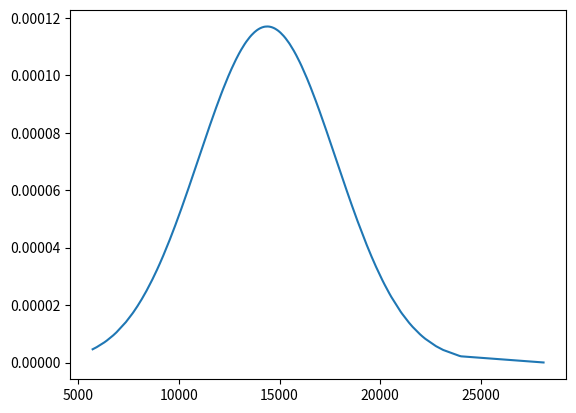

Generate this figure with matplotlib:
import matplotlib.pyplot as plot
import numpy
import pandas
import scipy.stats as stats


def remove_out(
        dataframe,
        rev_range: float,
) -> pandas.Series:
    """
[redacted]
    :param dataframe:
    :return:
    """
    dff: pandas.Series = pandas.Series(dataframe)
    level_1q = dff.quantile(0.25)
    level_3q = dff.quantile(0.75)
    IQR = level_3q - level_1q

    dff = dff[(dff <= level_3q + (rev_range * IQR)) & (dff >= level_1q - (rev_range * IQR))]
    dff = dff.reset_index(drop=True)
    return dff


def main(
        data: dict[str, list],
        # rev_range: float = 6.0,  # 제거 범위 조절 변수. 낮으면 낮을수록 더 많이 제거함.
        rev_range: float = 3.0,  # 제거 범위 조절 변수. 낮으면 낮을수록 더 많이 제거함.
):
    # pd_series = pandas.Series(data["little-no-outlier"])
    # pd_series = pandas.Series(data["little-outlier"])
    # pd_series = pandas.Series(data["many-no-outlier"])
    pd_series = pandas.Series(data["many-outlier"])
    print(pd_series)

    out = remove_out(pd_series, rev_range)
    print(out)

    data2 = out.to_list()

    pdf = stats.norm.pdf(
        numpy.sort(data2),
        numpy.mean(data2),
        numpy.std(data2),
    )

    plot.figure()
    plot.plot(numpy.sort(data2), pdf)
    plot.show()


if __name__ == '__main__':
    # 건수가 적고 아웃라이어가 있는 경우
    data: dict[str, list] = {
        "little-no-outlier": [
            35289,
            35065,
            32773,
            31203,
            27494,
            26585,
            26284,
            25974,
            25974,
            25824,
            25134,
            25134,
            24828,
            23606,
            23532,
            23422,
            23300,
            23300,
            23300,
            22918,
            22911,
            22765,
            22613,
            22460,
            22078,
            21008,
            20850,
            20717,
            20690,
            20626,
            20550,
            20550,
            20530,
            20244,
            20048,
            19786,
            19411,
            19300,
            19099,
            17722,
            17714,
        ],
        "little-outlier": [
            750556,
            209112,
            209112,
            209112,
            209112,
            209112,
            209112,
            209112,
            209112,
            209112,
            209112,
            209112,
            209112,
            209112,
            183861,
            182888,
            181359,
            175423,
            175423,
            175423,
            175423,
            175423,
            175423,
            175423,
            175423,
            175423,
            175423,
            175423,
            175423,
            175423,
            175423,
            175423,
            175423,
            175423,
            175342,
            159587,
            151261,
            135218,
            134915,
            134915,
            124808,
            113063,
            110008,
            105348,
            101597,
            100076,
            97134,
            95111,
            93965,
            90909,
            90845,
            83270,
            68257,
            67249,
        ],
        "many-no-outlier": [
            16893,
            15638,
            15271,
            15214,
            15205,
            15129,
            15129,
            14960,
            14790,
            14790,
            14366,
            14358,
            14282,
            14282,
            14197,
            14112,
            14070,
            14027,
            13943,
            13943,
            13943,
            13943,
            13943,
            13943,
            13934,
            13773,
            13688,
            13519,
            13519,
            13519,
            13434,
            13434,
            13434,
            13434,
            13434,
            13434,
            13434,
            13434,
            13349,
            13349,
            13349,
            13349,
            13349,
            13349,
            13349,
            13265,
            13265,
            13265,
            13265,
            13265,
            13261,
            13180,
            13108,
            13108,
            13095,
            13095,
            13095,
            13095,
            13010,
            13010,
            12897,
            12869,
            12869,
            12869,
            12869,
            12869,
            12869,
            12822,
            12784,
            12775,
            12745,
            12745,
            12699,
            12614,
            12614,
            12614,
            12606,
            12591,
            12530,
            12530,
            12530,
            12530,
            12530,
            12530,
            12530,
            12516,
            12445,
            12445,
            12445,
            12445,
            12363,
            12360,
            12360,
            12360,
            12360,
            12360,
            12275,
            12275,
            12191,
            12191,
            12191,
            12191,
            12191,
            12191,
            12147,
            12133,
            12106,
            12106,
            12106,
            12097,
            12070,
            12058,
            12056,
            12056,
            12021,
            12021,
            12021,
            12021,
            12021,
            12021,
            11981,
            11981,
            11981,
            11917,
            11879,
            11879,
            11879,
            11879,
            11879,
            11879,
            11879,
            11879,
            11808,
            11772,
            11770,
            11710,
            11710,
            11710,
            11710,
            11701,
            11701,
            11701,
            11701,
            11695,
            11695,
            11656,
            11625,
            11625,
            11625,
            11625,
            11625,
            11625,
            11619,
            11612,
            11540,
            11540,
            11540,
            11456,
            11456,
            11456,
            11390,
            11390,
            11383,
            11313,
            11286,
            11286,
            11286,
            11286,
            11286,
            11278,
            11201,
            11201,
            11201,
            11185,
            11154,
            11117,
            11117,
            11084,
            11077,
            11077,
            11077,
            11032,
            10931,
            10891,
            10848,
            10848,
            10806,
            10806,
            10806,
            10722,
            10722,
            10722,
            10722,
            10722,
            10722,
            10695,
            10646,
            10646,
            10637,
            10637,
            10619,
            10619,
            10570,
            10542,
            10468,
            10468,
            10417,
            10390,
            10383,
            10383,
            10374,
            10298,
            10290,
            10213,
            10129,
            10129,
            9958,
            9902,
            9902,
            9817,
            9817,
            9809,
            9724,
            9648,
            9549,
            9518,
            9478,
            9470,
            9470,
            9470,
            9470,
            9470,
            9470,
            9394,
            9309,
            9061,
            9055,
            8799,
            8744,
            8660,
            8600,
            8600,
            8600,
            8600,
            8600,
            8600,
            8600,
            8600,
            8500,
            8500,
            8500,
            8300,
            8200,
            7572,
            7417,
            7390,
            7005,
        ],
        "many-outlier": [
            89049,
            37448,
            28105,
            24012,
            23923,
            23121,
            22766,
            22232,
            22078,
            21964,
            21608,
            21431,
            21342,
            21075,
            21008,
            20986,
            20550,
            20532,
            20452,
            20363,
            20214,
            20096,
            20096,
            20096,
            19786,
            19651,
            19651,
            19651,
            19562,
            19562,
            19562,
            19562,
            19562,
            19562,
            19500,
            19385,
            19328,
            19327,
            19318,
            19246,
            19206,
            19206,
            19206,
            18869,
            18851,
            18762,
            18752,
            18583,
            18583,
            18494,
            18487,
            18444,
            18444,
            18335,
            18317,
            18317,
            18317,
            18317,
            18283,
            18258,
            18105,
            18050,
            17961,
            17953,
            17871,
            17800,
            17782,
            17782,
            17782,
            17782,
            17782,
            17722,
            17694,
            17694,
            17647,
            17605,
            17605,
            17605,
            17571,
            17563,
            17426,
            17426,
            17426,
            17426,
            17418,
            17321,
            17321,
            17160,
            17160,
            17112,
            16982,
            16982,
            16973,
            16893,
            16893,
            16893,
            16893,
            16893,
            16893,
            16893,
            16883,
            16799,
            16730,
            16714,
            16714,
            16714,
            16626,
            16537,
            16537,
            16537,
            16527,
            16519,
            16448,
            16444,
            16444,
            16425,
            16425,
            16358,
            16358,
            16341,
            16270,
            16092,
            16092,
            16083,
            16083,
            16074,
            16043,
            16035,
            16002,
            16002,
            16002,
            16002,
            16002,
            16002,
            16002,
            15966,
            15966,
            15966,
            15962,
            15962,
            15914,
            15914,
            15914,
            15890,
            15890,
            15890,
            15878,
            15825,
            15737,
            15737,
            15722,
            15722,
            15704,
            15704,
            15661,
            15661,
            15638,
            15638,
            15638,
            15638,
            15638,
            15638,
            15638,
            15638,
            15629,
            15629,
            15629,
            15508,
            15468,
            15468,
            15383,
            15299,
            15271,
            15214,
            15214,
            15214,
            15205,
            15205,
            15202,
            15171,
            15171,
            15129,
            15129,
            15129,
            15129,
            15044,
            15044,
            15044,
            15044,
            14960,
            14935,
            14897,
            14897,
            14897,
            14875,
            14875,
            14865,
            14859,
            14790,
            14790,
            14790,
            14790,
            14790,
            14790,
            14790,
            14790,
            14790,
            14790,
            14790,
            14782,
            14705,
            14621,
            14621,
            14621,
            14621,
            14621,
            14558,
            14536,
            14536,
            14536,
            14536,
            14515,
            14482,
            14482,
            14439,
            14439,
            14439,
            14407,
            14366,
            14366,
            14362,
            14358,
            14358,
            14282,
            14282,
            14254,
            14209,
            14197,
            14197,
            14197,
            14197,
            14197,
            14176,
            14125,
            14112,
            14112,
            14112,
            14027,
            14027,
            13948,
            13947,
            13943,
            13943,
            13943,
            13943,
            13904,
            13872,
            13858,
            13773,
            13773,
            13773,
            13773,
            13751,
            13743,
            13718,
            13688,
            13688,
            13688,
            13688,
            13675,
            13675,
            13604,
            13598,
            13566,
            13519,
            13519,
            13519,
            13519,
            13519,
            13510,
            13510,
            13510,
            13510,
            13434,
            13434,
            13434,
            13434,
            13434,
            13351,
            13349,
            13349,
            13349,
            13349,
            13349,
            13337,
            13293,
            13265,
            13216,
            13216,
            13216,
            13216,
            13180,
            13180,
            13180,
            13180,
            13095,
            13095,
            13095,
            13095,
            13095,
            13095,
            13095,
            13095,
            13095,
            13010,
            12987,
            12911,
            12897,
            12897,
            12869,
            12869,
            12869,
            12869,
            12869,
            12834,
            12820,
            12784,
            12758,
            12614,
            12614,
            12614,
            12606,
            12605,
            12591,
            12530,
            12530,
            12530,
            12452,
            12452,
            12445,
            12445,
            12445,
            12445,
            12445,
            12360,
            12201,
            12191,
            12182,
            12147,
            12133,
            12133,
            12133,
            12106,
            12021,
            12021,
            12021,
            11879,
            11879,
            11879,
            11847,
            11770,
            11710,
            11701,
            11701,
            11688,
            11625,
            11625,
            11625,
            11625,
            11625,
            11625,
            11617,
            11540,
            11456,
            11456,
            11350,
            11312,
            11286,
            11286,
            11286,
            11117,
            11077,
            10891,
            10806,
            10798,
            10798,
            10790,
            10722,
            10722,
            10722,
            10722,
            10722,
            10568,
            10552,
            10552,
            10492,
            10492,
            10492,
            10383,
            10383,
            10383,
            10298,
            10213,
            10129,
            10129,
            10129,
            9930,
            9894,
            9894,
            9817,
            9747,
            9733,
            9648,
            9648,
            9626,
            9549,
            9478,
            9478,
            9224,
            9224,
            9055,
            9046,
            9046,
            8914,
            8829,
            8744,
            8744,
            8684,
            8660,
            8599,
            8393,
            8156,
            8150,
            8066,
            7944,
            7750,
            7700,
            7698,
            7650,
            7615,
            7614,
            7367,
            6900,
            6739,
            6739,
            6689,
            6689,
            6423,
            6423,
            6300,
            6223,
            5918,
            5718,
        ]
    }
    main(data)
